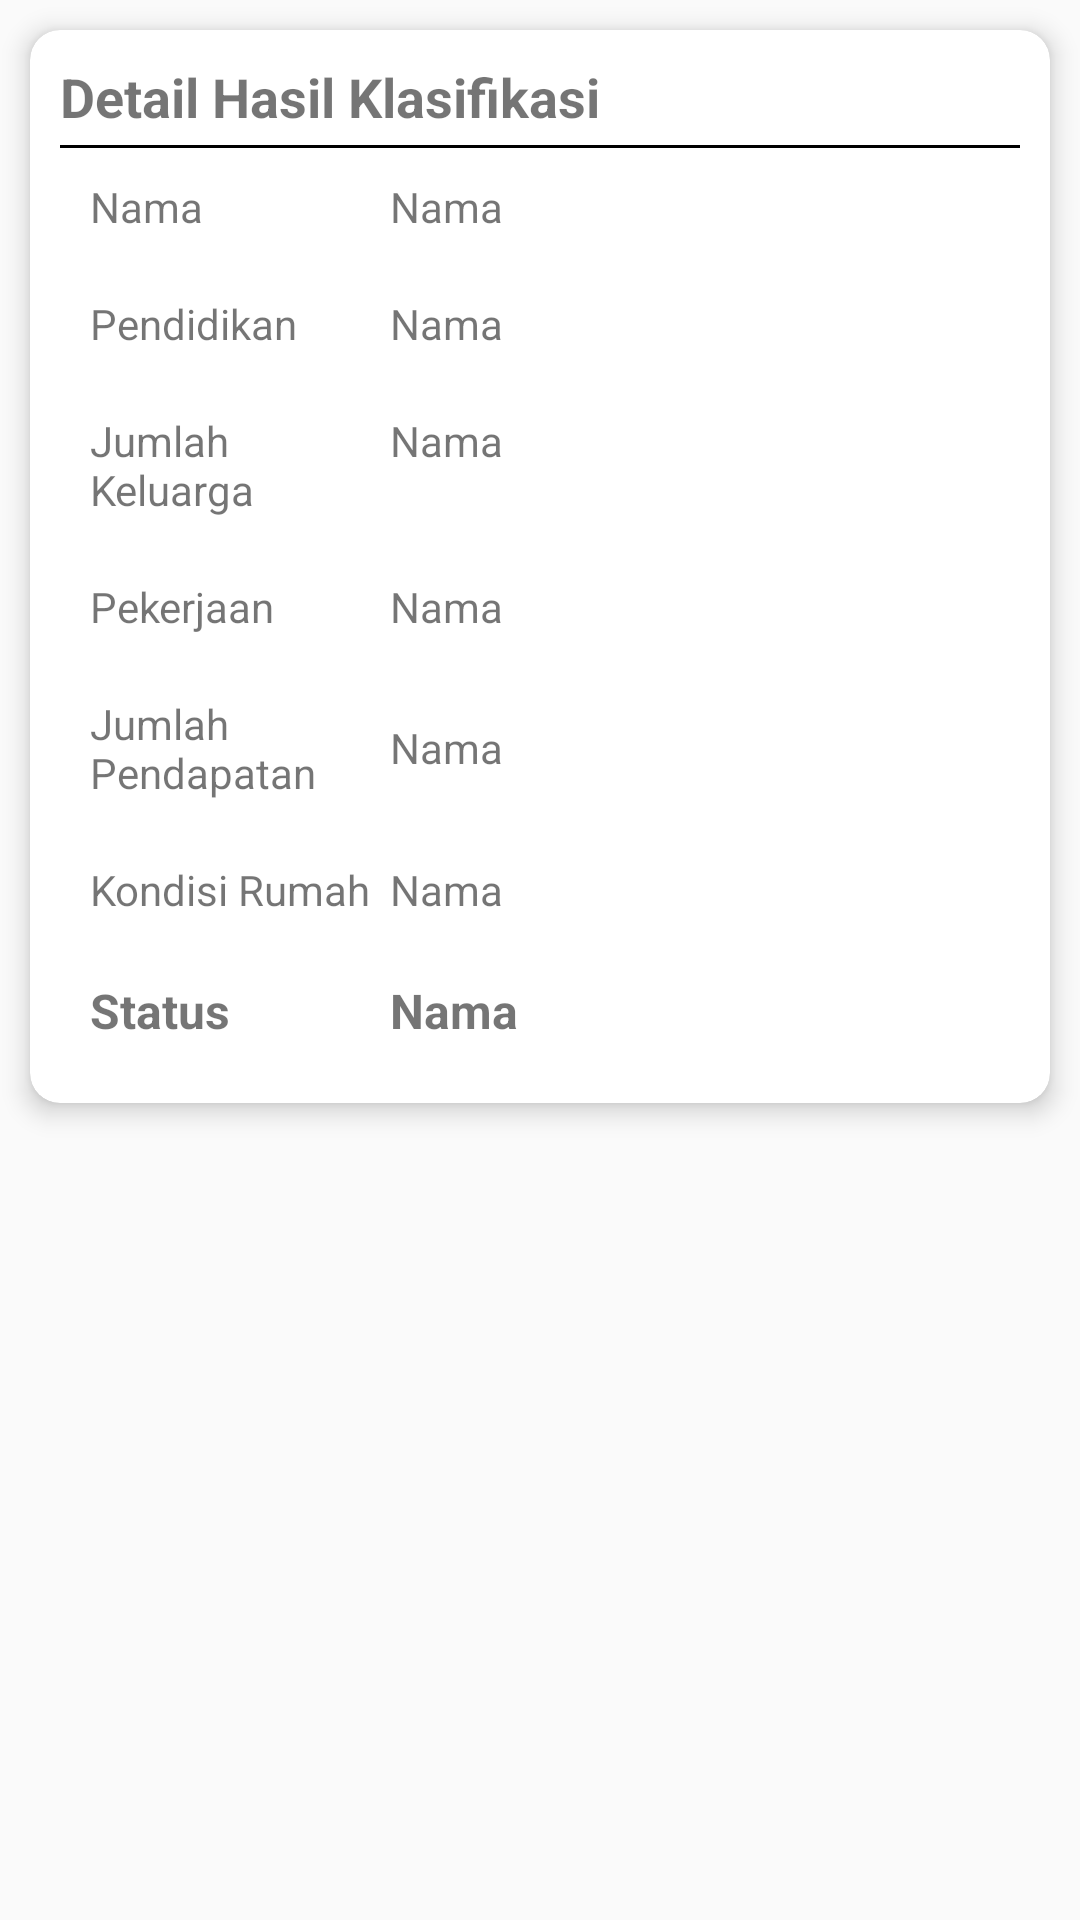

Here is an Android app screen rendered from its layout file. Give the layout XML and the strings, colors and styles it references.
<!-- AndroidManifest.xml: application theme AppTheme -->
<!-- res/layout/activity_detail_classification.xml -->
<?xml version="1.0" encoding="utf-8"?>
<ScrollView
        xmlns:android="http://schemas.android.com/apk/res/android"
        xmlns:app="http://schemas.android.com/apk/res-auto"
        xmlns:tools="http://schemas.android.com/tools"
        android:layout_width="match_parent"
        android:layout_height="match_parent"
        tools:context=".activity.DetailClassificationActivity">

    <androidx.cardview.widget.CardView
            android:layout_width="match_parent"
            android:layout_height="wrap_content"
            android:layout_margin="10dp"
            app:cardElevation="5dp"
            app:cardCornerRadius="10dp">

        <LinearLayout
                android:id="@+id/dca_viewgroup_content"
                android:layout_width="match_parent"
                android:layout_height="wrap_content"
                android:orientation="vertical"
                android:layout_margin="10dp">

            <TextView
                    android:layout_width="match_parent"
                    android:layout_height="wrap_content"
                    android:text="Detail Hasil Klasifikasi"
                    android:textSize="18sp"
                    android:textStyle="bold"/>

            <View
                    android:layout_marginTop="4dp"
                    android:layout_width="match_parent"
                    android:layout_height="1dp"
                    android:background="#000"/>

            <LinearLayout
                    android:layout_width="match_parent"
                    android:layout_height="wrap_content"
                    android:layout_margin="10dp">

                <TextView
                        android:layout_width="match_parent"
                        android:layout_height="wrap_content"
                        android:layout_weight="2"
                        android:text="Nama"
                        android:textSize="14sp" />

                <TextView
                        android:id="@+id/dca_tv_name"
                        android:layout_width="match_parent"
                        android:layout_height="wrap_content"
                        android:layout_weight="1"
                        android:text="Nama"
                        android:textSize="14sp" />

            </LinearLayout>

            <LinearLayout
                    android:layout_width="match_parent"
                    android:layout_height="wrap_content"
                    android:layout_margin="10dp">

                <TextView
                        android:layout_width="match_parent"
                        android:layout_height="wrap_content"
                        android:layout_weight="2"
                        android:text="Pendidikan"
                        android:textSize="14sp" />

                <TextView
                        android:id="@+id/dca_tv_education"
                        android:layout_width="match_parent"
                        android:layout_height="wrap_content"
                        android:layout_weight="1"
                        android:text="Nama"
                        android:textSize="14sp" />

            </LinearLayout>

            <LinearLayout
                    android:layout_width="match_parent"
                    android:layout_height="wrap_content"
                    android:layout_margin="10dp">

                <TextView
                        android:layout_width="match_parent"
                        android:layout_height="wrap_content"
                        android:layout_weight="2"
                        android:text="Jumlah Keluarga"
                        android:textSize="14sp" />

                <TextView
                        android:id="@+id/dca_tv_family"
                        android:layout_width="match_parent"
                        android:layout_height="wrap_content"
                        android:layout_weight="1"
                        android:text="Nama"
                        android:textSize="14sp" />

            </LinearLayout>

            <LinearLayout
                    android:layout_width="match_parent"
                    android:layout_height="wrap_content"
                    android:layout_margin="10dp">

                <TextView
                        android:layout_width="match_parent"
                        android:layout_height="wrap_content"
                        android:layout_weight="2"
                        android:text="Pekerjaan"
                        android:textSize="14sp" />

                <TextView
                        android:id="@+id/dca_tv_job"
                        android:layout_width="match_parent"
                        android:layout_height="wrap_content"
                        android:layout_weight="1"
                        android:text="Nama"
                        android:textSize="14sp" />

            </LinearLayout>

            <LinearLayout
                    android:layout_width="match_parent"
                    android:layout_height="wrap_content"
                    android:layout_margin="10dp">

                <TextView
                        android:layout_width="match_parent"
                        android:layout_height="wrap_content"
                        android:layout_weight="2"
                        android:text="Jumlah Pendapatan"
                        android:textSize="14sp" />

                <TextView
                        android:id="@+id/dca_tv_income"
                        android:layout_width="match_parent"
                        android:layout_height="wrap_content"
                        android:layout_weight="1"
                        android:layout_gravity="center_vertical"
                        android:text="Nama"
                        android:gravity="center_vertical"
                        android:textSize="14sp" />

            </LinearLayout>

            <LinearLayout
                    android:layout_width="match_parent"
                    android:layout_height="wrap_content"
                    android:layout_margin="10dp">

                <TextView
                        android:layout_width="match_parent"
                        android:layout_height="wrap_content"
                        android:layout_weight="2"
                        android:text="Kondisi Rumah"
                        android:textSize="14sp" />

                <TextView
                        android:id="@+id/dca_tv_house"
                        android:layout_width="match_parent"
                        android:layout_height="wrap_content"
                        android:layout_weight="1"
                        android:text="Nama"
                        android:textSize="14sp" />

            </LinearLayout>

            <LinearLayout
                    android:layout_width="match_parent"
                    android:layout_height="wrap_content"
                    android:layout_margin="10dp">

                <TextView
                        android:layout_width="match_parent"
                        android:layout_height="wrap_content"
                        android:layout_weight="2"
                        android:text="Status"
                        android:textSize="16sp"
                        android:textStyle="bold" />

                <TextView
                        android:id="@+id/dca_tv_status"
                        android:layout_width="match_parent"
                        android:layout_height="wrap_content"
                        android:layout_weight="1"
                        android:text="Nama"
                        android:textSize="16sp"
                        android:textStyle="bold" />

            </LinearLayout>


        </LinearLayout>

    </androidx.cardview.widget.CardView>

</ScrollView>
<!-- resources referenced by this layout -->
<resources>
  <style name="AppTheme" parent="Theme.AppCompat.Light.DarkActionBar">
          
          <item name="colorPrimary">@color/colorPrimary</item>
          <item name="colorPrimaryDark">@color/colorPrimaryDark</item>
          <item name="colorAccent">@color/colorAccent</item>
      </style>
  <color name="colorPrimary">#d30000</color>
  <color name="colorPrimaryDark">#990000</color>
  <color name="colorAccent">#ff5030</color>
</resources>
